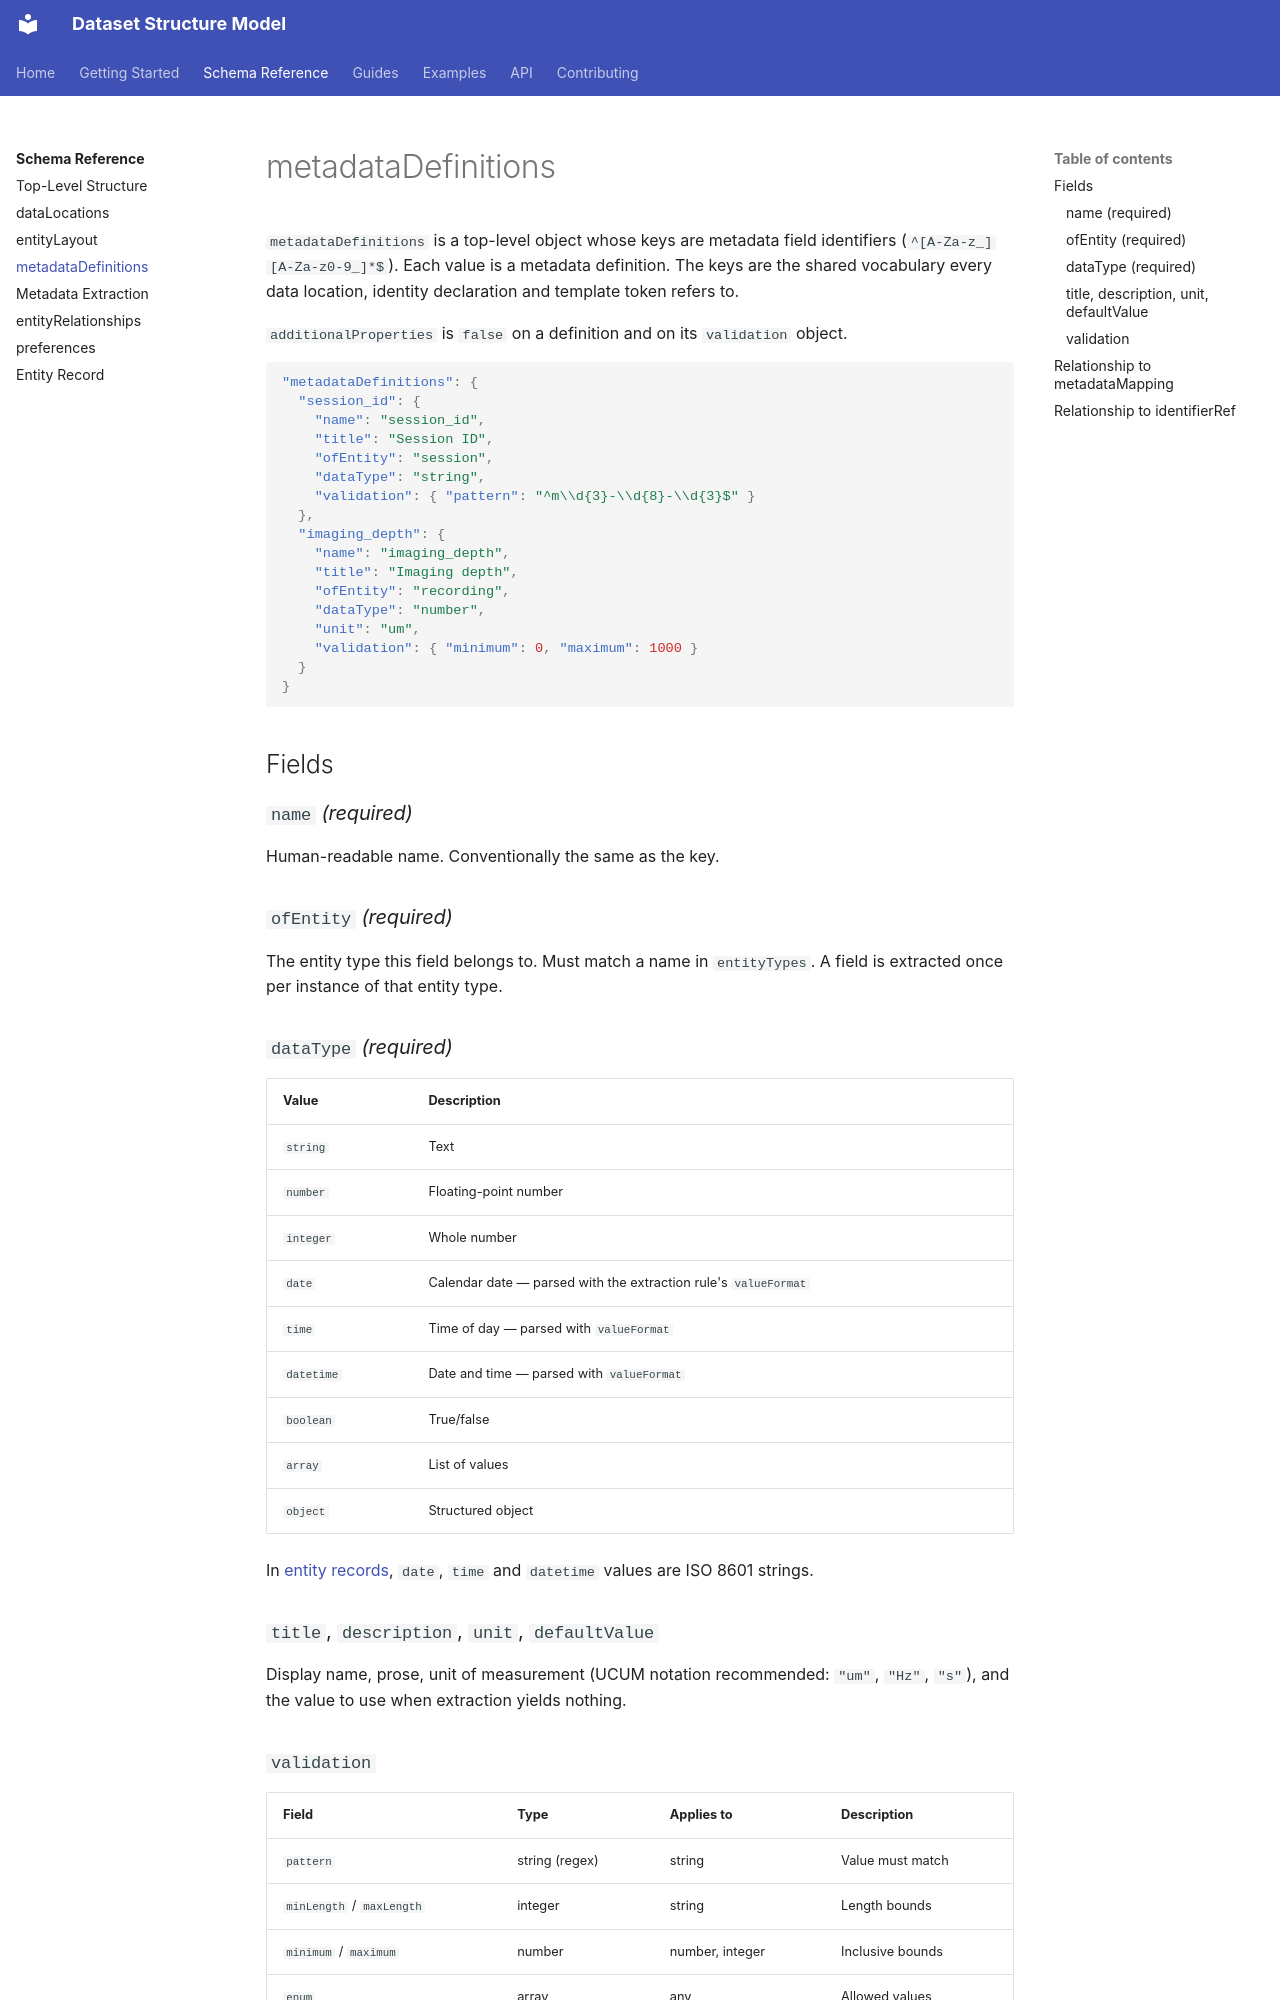

repository: ehennestad/dataset-structure-model · page: reference/metadata-definitions/index.html · generator: mkdocs

# metadataDefinitions

`metadataDefinitions` is a top-level object whose keys are metadata field identifiers (`^[A-Za-z_][A-Za-z0-9_]*$`). Each value is a metadata definition. The keys are the shared vocabulary every data location, identity declaration and template token refers to.

`additionalProperties` is `false` on a definition and on its `validation` object.

```json
"metadataDefinitions": {
  "session_id": {
    "name": "session_id",
    "title": "Session ID",
    "ofEntity": "session",
    "dataType": "string",
    "validation": { "pattern": "^m\\d{3}-\\d{8}-\\d{3}$" }
  },
  "imaging_depth": {
    "name": "imaging_depth",
    "title": "Imaging depth",
    "ofEntity": "recording",
    "dataType": "number",
    "unit": "um",
    "validation": { "minimum": 0, "maximum": 1000 }
  }
}
```

## Fields

### `name` *(required)*

Human-readable name. Conventionally the same as the key.

### `ofEntity` *(required)*

The entity type this field belongs to. Must match a name in `entityTypes`. A field is extracted once per instance of that entity type.

### `dataType` *(required)*

| Value | Description |
|-------|-------------|
| `string` | Text |
| `number` | Floating-point number |
| `integer` | Whole number |
| `date` | Calendar date — parsed with the extraction rule's `valueFormat` |
| `time` | Time of day — parsed with `valueFormat` |
| `datetime` | Date and time — parsed with `valueFormat` |
| `boolean` | True/false |
| `array` | List of values |
| `object` | Structured object |

In [entity records](entity-record.md), `date`, `time` and `datetime` values are ISO 8601 strings.

### `title`, `description`, `unit`, `defaultValue`

Display name, prose, unit of measurement (UCUM notation recommended: `"um"`, `"Hz"`, `"s"`), and the value to use when extraction yields nothing.

### `validation`

| Field | Type | Applies to | Description |
|-------|------|-----------|-------------|
| `pattern` | string (regex) | string | Value must match |
| `minLength` / `maxLength` | integer | string | Length bounds |
| `minimum` / `maximum` | number | number, integer | Inclusive bounds |
| `enum` | array | any | Allowed values |

`validation.pattern` has a second job: when a level has a `pathComponentTemplate` but no `matchPattern`, each `{token}` in the template matches the referenced field's `validation.pattern`. Give identity fields a pattern.

---
